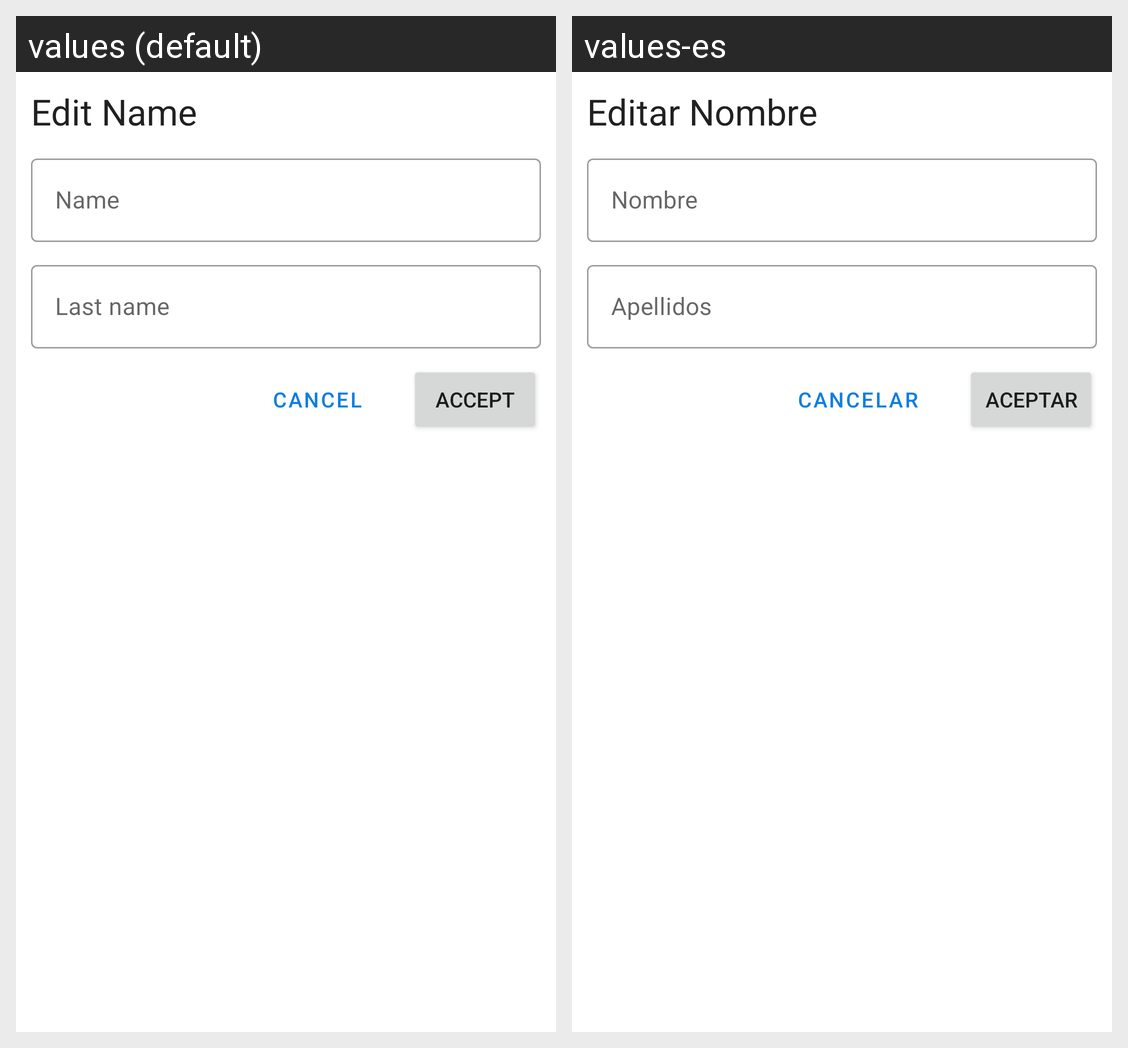

The same Android screen rendered under two of its app's locales, left to right. List the strings drawn on it with the default value and each locale's translation.
Android screen res/layout/fragment_name_bottom_sheet.xml rendered under 2 locales, left to right: values (default), values-es. Device: Nexus 5 (rendered at 1080×1920; each locale shown at half size, 540×960, under a caption strip naming it); theme Theme.Guauguau.
Strings drawn on this screen, with the default value and each locale's value (text and hints the layout hard-codes, and strings that could not be matched under every locale, appear in the picture but are not listed):

edit_name
  values: Edit Name
  values-es: Editar Nombre

name
  values: Name
  values-es: Nombre

last_name
  values: Last name
  values-es: Apellidos

cancel
  values: Cancel
  values-es: Cancelar

accept
  values: accept
  values-es: Aceptar
